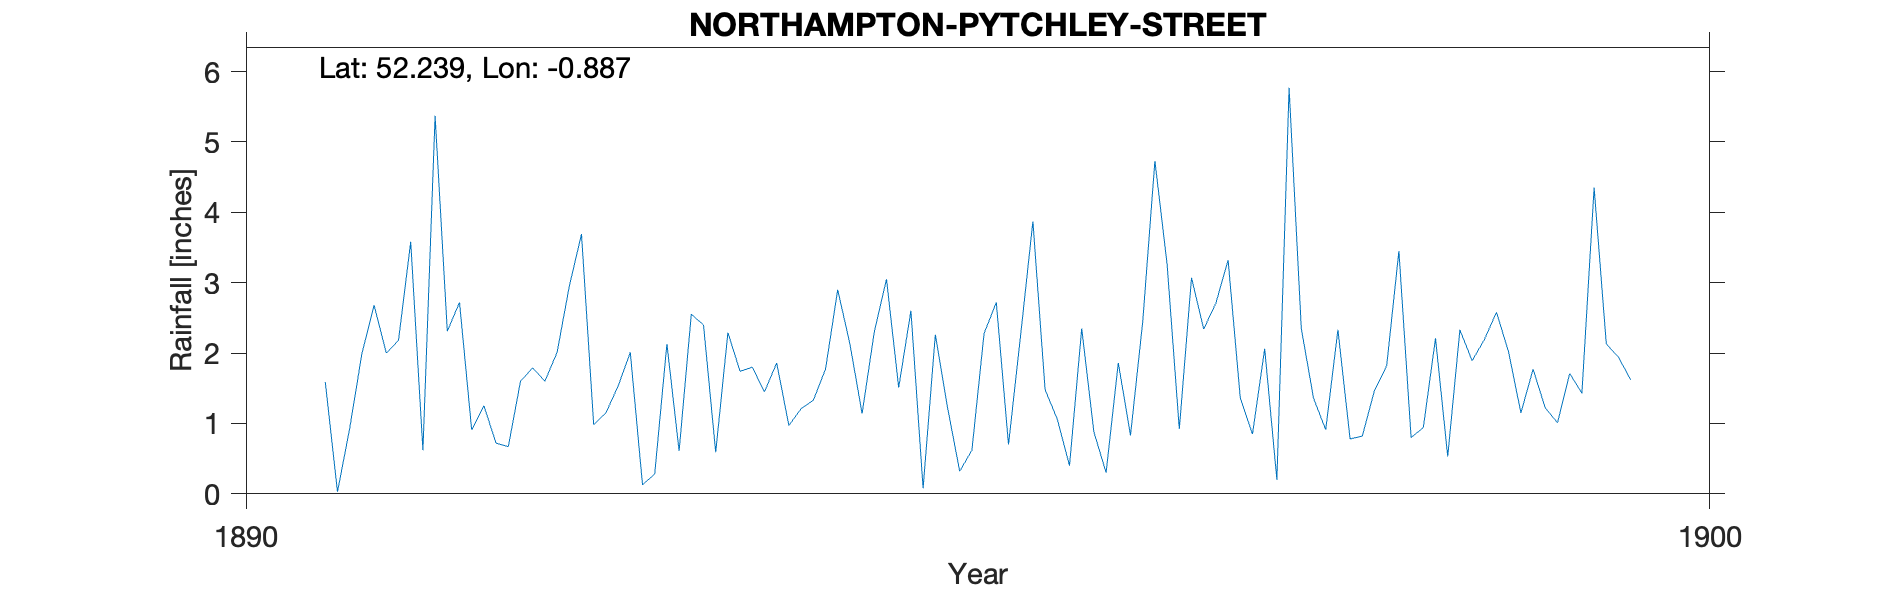

The table this chart was drawn from, first rows:
NORTHAMPTON-PYTCHLEY-STREET, , , , , , , , , , 
Grid ref, SP761607, Long, -0.887, Lat, 52.24, Elevation, 270, ft, , 
Station no, RR7056, , , , , , , , , 
, 1890, 1891, 1892, 1893, 1894, 1895, 1896, 1897, 1898, 1899
January, , 1.59, 0.91, 1.53, 1.45, 2.6, 1.06, 2.34, 0.78, 2.58
February, , 0.03, 1.25, 2.01, 1.86, 0.08, 0.4, 2.71, 0.82, 2.01
March, , 0.93, 0.72, 0.13, 0.97, 2.26, 2.35, 3.32, 1.47, 1.15
April, , 1.99, 0.67, 0.28, 1.21, 1.23, 0.88, 1.36, 1.82, 1.77
May, , 2.68, 1.6, 2.13, 1.33, 0.32, 0.3, 0.85, 3.45, 1.22
June, , 2, 1.79, 0.61, 1.77, 0.62, 1.86, 2.06, 0.8, 1.01
July, , 2.18, 1.6, 2.55, 2.9, 2.28, 0.83, 0.2, 0.94, 1.71
August, , 3.58, 2.01, 2.4, 2.13, 2.72, 2.44, 5.77, 2.21, 1.43
September, , 0.62, 2.95, 0.59, 1.14, 0.7, 4.73, 2.35, 0.53, 4.35
October, , 5.37, 3.69, 2.29, 2.3, 2.26, 3.26, 1.36, 2.33, 2.13
November, , 2.31, 0.98, 1.74, 3.05, 3.87, 0.92, 0.91, 1.89, 1.94
December, , 2.72, 1.15, 1.8, 1.51, 1.48, 3.07, 2.33, 2.19, 1.62
Total, , 26, 19.32, 18.06, 21.62, 20.42, 22.1, 25.56, 19.23, 22.92
